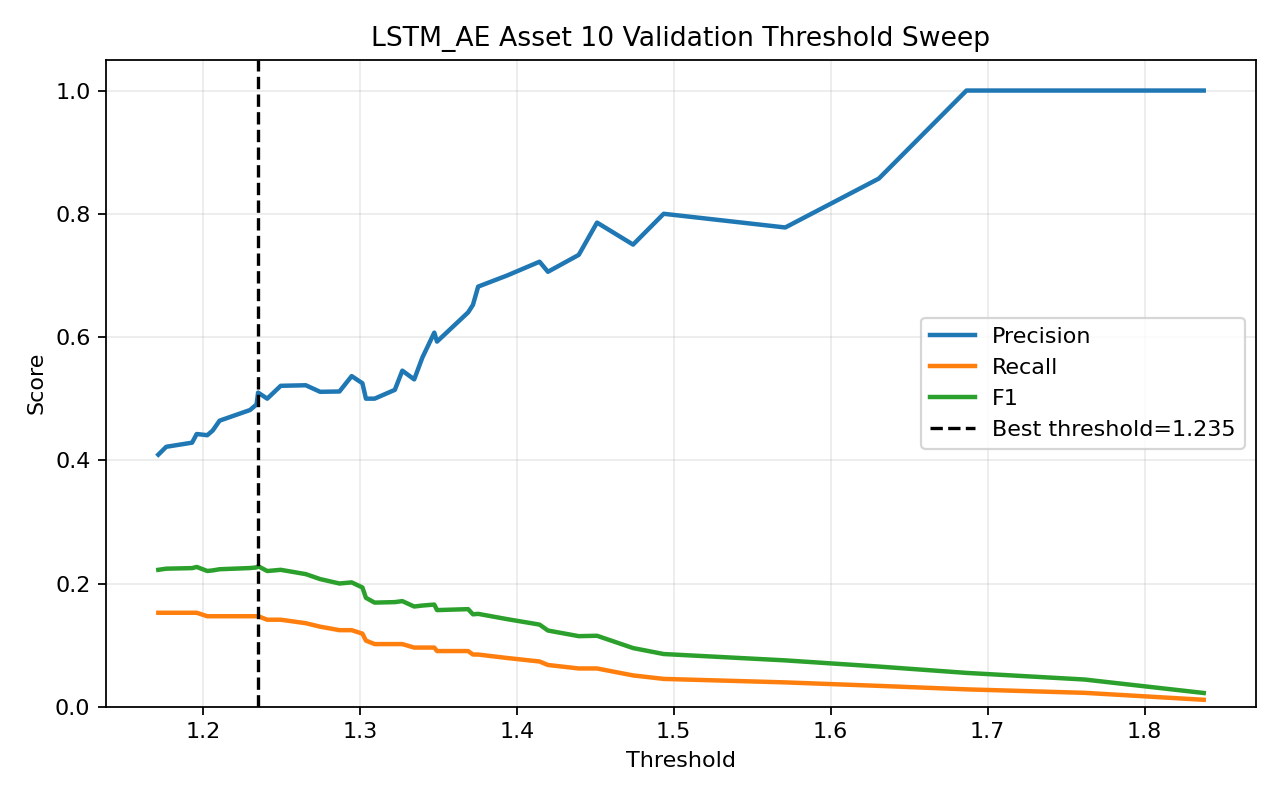

The table this chart was drawn from, first rows:
threshold, precision, recall, f1, accuracy
1.172, 0.4091, 0.1525, 0.2222, 0.4238
1.177, 0.4219, 0.1525, 0.2241, 0.4299
1.193, 0.4286, 0.1525, 0.225, 0.4329
1.196, 0.4426, 0.1525, 0.2269, 0.439
1.203, 0.4407, 0.1469, 0.2203, 0.439
1.206, 0.4483, 0.1469, 0.2213, 0.4421
1.211, 0.4643, 0.1469, 0.2232, 0.4482
1.23, 0.4815, 0.1469, 0.2251, 0.4543
1.234, 0.4906, 0.1469, 0.2261, 0.4573
1.235, 0.5098, 0.1469, 0.2281, 0.4634
1.241, 0.5, 0.1412, 0.2203, 0.4604
1.25, 0.5208, 0.1412, 0.2222, 0.4665
1.266, 0.5217, 0.1356, 0.2152, 0.4665
1.275, 0.5111, 0.1299, 0.2072, 0.4634
1.287, 0.5116, 0.1243, 0.2, 0.4634
1.295, 0.5366, 0.1243, 0.2018, 0.4695
1.302, 0.525, 0.1186, 0.1935, 0.4665
1.304, 0.5, 0.1073, 0.1767, 0.4604
1.309, 0.5, 0.1017, 0.169, 0.4604
1.322, 0.5143, 0.1017, 0.1698, 0.4634
1.327, 0.5455, 0.1017, 0.1714, 0.4695
1.335, 0.5312, 0.09605, 0.1627, 0.4665
1.34, 0.5667, 0.09605, 0.1643, 0.4726
1.347, 0.6071, 0.09605, 0.1659, 0.4787
1.349, 0.5926, 0.0904, 0.1569, 0.4756
1.369, 0.64, 0.0904, 0.1584, 0.4817
1.372, 0.6522, 0.08475, 0.15, 0.4817
1.375, 0.6818, 0.08475, 0.1508, 0.4848
1.394, 0.7, 0.0791, 0.1421, 0.4848
1.415, 0.7222, 0.07345, 0.1333, 0.4848
1.42, 0.7059, 0.0678, 0.1237, 0.4817
1.44, 0.7333, 0.06215, 0.1146, 0.4817
1.451, 0.7857, 0.06215, 0.1152, 0.4848
1.474, 0.75, 0.05085, 0.09524, 0.4787
1.494, 0.8, 0.0452, 0.08556, 0.4787
1.571, 0.7778, 0.03955, 0.07527, 0.4756
1.631, 0.8571, 0.0339, 0.06522, 0.4756
1.687, 1.0, 0.02825, 0.05495, 0.4756
1.762, 1.0, 0.0226, 0.0442, 0.4726
1.838, 1.0, 0.0113, 0.02235, 0.4665
